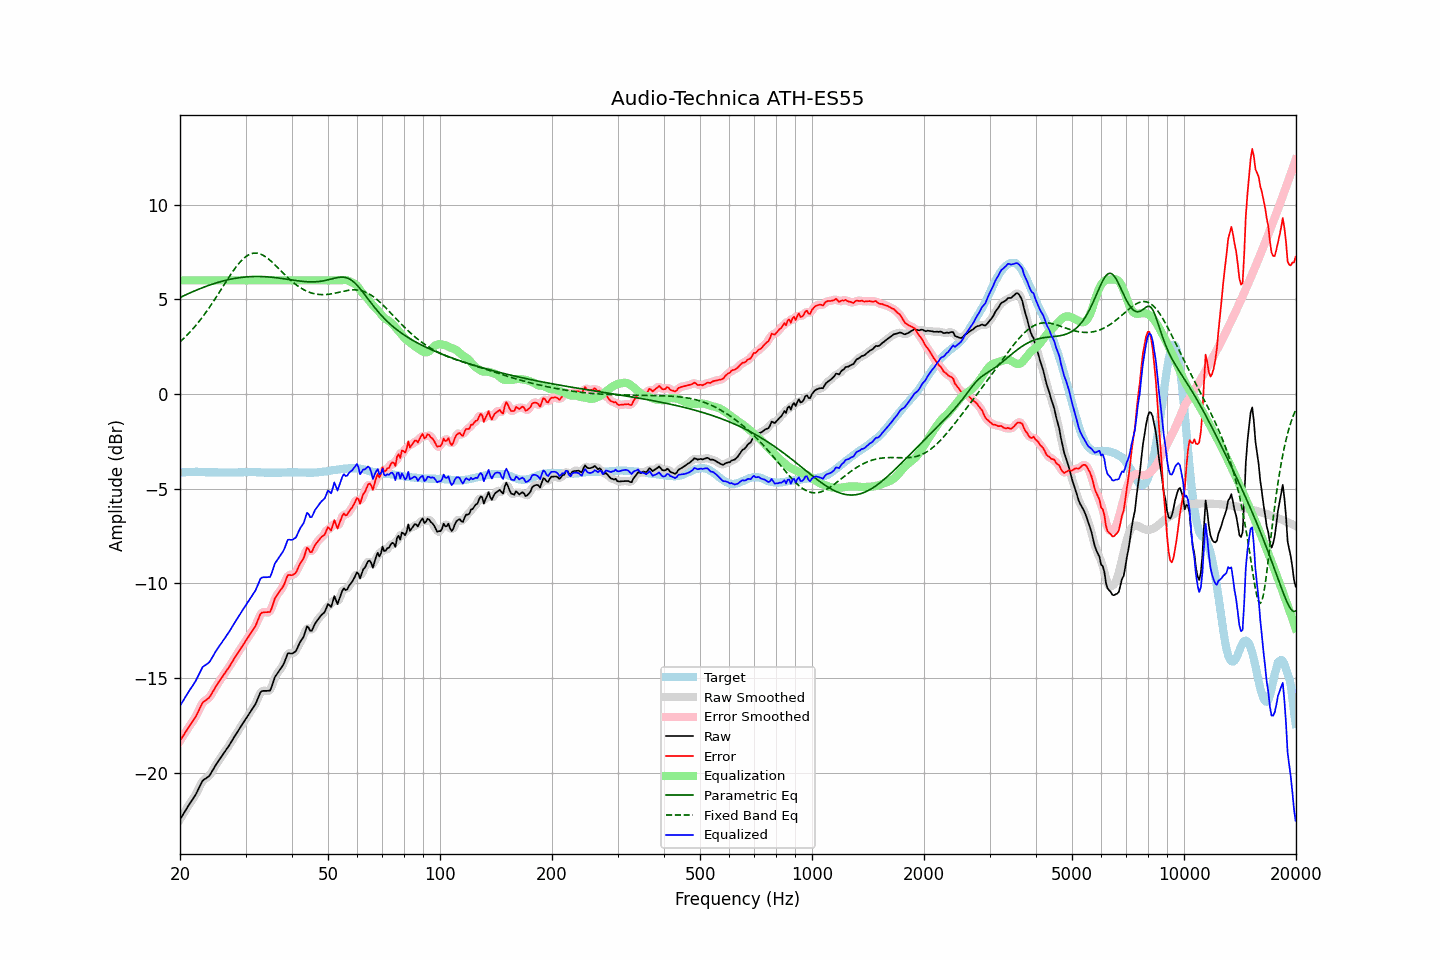

The data file committed next to this chart (first rows):
frequency, raw, error, smoothed, error_smoothed, equalization, parametric_eq, fixed_band_eq, equalized_raw, equalized_smoothed, target
20.00, -22.47, -18.31, -22.47, -18.31, 6.00, 5.10, 2.75, -16.47, -16.47, -4.15
20.20, -22.33, -18.18, -22.33, -18.18, 6.00, 5.14, 2.83, -16.33, -16.33, -4.14
20.40, -22.19, -18.05, -22.19, -18.05, 6.00, 5.18, 2.91, -16.19, -16.19, -4.13
20.61, -22.05, -17.91, -22.05, -17.91, 6.00, 5.22, 2.99, -16.05, -16.05, -4.13
20.81, -21.91, -17.78, -21.91, -17.78, 6.00, 5.25, 3.07, -15.91, -15.91, -4.12
21.02, -21.77, -17.64, -21.77, -17.65, 6.00, 5.29, 3.16, -15.77, -15.77, -4.12
21.23, -21.64, -17.52, -21.64, -17.52, 6.00, 5.33, 3.25, -15.64, -15.64, -4.11
21.44, -21.52, -17.40, -21.51, -17.40, 6.00, 5.37, 3.34, -15.52, -15.51, -4.11
21.66, -21.39, -17.27, -21.39, -17.28, 6.00, 5.40, 3.44, -15.39, -15.39, -4.11
21.87, -21.25, -17.14, -21.26, -17.15, 6.00, 5.44, 3.54, -15.25, -15.26, -4.11
22.09, -21.12, -17.01, -21.11, -17.00, 6.00, 5.48, 3.64, -15.12, -15.11, -4.10
22.31, -20.94, -16.84, -20.94, -16.84, 6.00, 5.51, 3.74, -14.94, -14.94, -4.11
22.54, -20.77, -16.65, -20.76, -16.65, 6.00, 5.55, 3.85, -14.77, -14.76, -4.11
22.76, -20.60, -16.47, -20.59, -16.47, 6.00, 5.58, 3.95, -14.60, -14.59, -4.12
22.99, -20.43, -16.30, -20.45, -16.33, 6.00, 5.61, 4.07, -14.43, -14.45, -4.12
23.22, -20.36, -16.23, -20.36, -16.23, 6.00, 5.65, 4.18, -14.36, -14.36, -4.12
23.45, -20.31, -16.17, -20.30, -16.17, 6.00, 5.68, 4.30, -14.31, -14.30, -4.13
23.69, -20.25, -16.11, -20.25, -16.12, 6.00, 5.71, 4.42, -14.25, -14.25, -4.13
23.92, -20.19, -16.05, -20.17, -16.03, 6.00, 5.74, 4.54, -14.19, -14.17, -4.13
24.16, -20.07, -15.93, -20.06, -15.93, 6.00, 5.77, 4.66, -14.07, -14.06, -4.13
24.40, -19.91, -15.78, -19.92, -15.79, 6.00, 5.80, 4.79, -13.91, -13.92, -4.13
24.65, -19.78, -15.64, -19.77, -15.64, 6.00, 5.82, 4.91, -13.78, -13.77, -4.13
24.89, -19.62, -15.49, -19.63, -15.49, 6.00, 5.85, 5.04, -13.62, -13.63, -4.13
25.14, -19.50, -15.36, -19.49, -15.36, 6.00, 5.88, 5.18, -13.50, -13.49, -4.14
25.39, -19.36, -15.22, -19.37, -15.23, 6.00, 5.90, 5.31, -13.36, -13.37, -4.14
25.65, -19.25, -15.10, -19.25, -15.10, 6.00, 5.93, 5.44, -13.25, -13.25, -4.14
25.91, -19.13, -14.98, -19.12, -14.98, 6.00, 5.95, 5.58, -13.13, -13.12, -4.14
26.16, -19.00, -14.85, -19.00, -14.86, 6.00, 5.97, 5.71, -13.00, -13.00, -4.14
26.43, -18.88, -14.73, -18.88, -14.73, 6.00, 6.00, 5.84, -12.88, -12.88, -4.14
26.69, -18.75, -14.60, -18.75, -14.61, 6.00, 6.02, 5.98, -12.75, -12.75, -4.14
26.96, -18.63, -14.48, -18.63, -14.48, 6.00, 6.04, 6.11, -12.63, -12.63, -4.14
27.23, -18.50, -14.35, -18.49, -14.35, 6.00, 6.05, 6.24, -12.50, -12.49, -4.14
27.50, -18.36, -14.21, -18.36, -14.21, 6.00, 6.07, 6.37, -12.36, -12.36, -4.14
27.77, -18.22, -14.07, -18.22, -14.07, 6.00, 6.09, 6.49, -12.22, -12.22, -4.14
28.05, -18.08, -13.93, -18.08, -13.93, 6.00, 6.10, 6.61, -12.08, -12.08, -4.14
28.33, -17.95, -13.80, -17.94, -13.80, 6.00, 6.12, 6.72, -11.95, -11.94, -4.14
28.62, -17.81, -13.66, -17.81, -13.67, 6.00, 6.13, 6.83, -11.81, -11.81, -4.14
28.90, -17.68, -13.54, -17.67, -13.53, 6.00, 6.14, 6.93, -11.68, -11.67, -4.13
29.19, -17.54, -13.40, -17.54, -13.40, 6.00, 6.15, 7.02, -11.54, -11.54, -4.13
29.48, -17.41, -13.27, -17.41, -13.28, 6.00, 6.16, 7.11, -11.41, -11.41, -4.13
29.78, -17.28, -13.15, -17.28, -13.15, 6.00, 6.17, 7.19, -11.28, -11.28, -4.13
30.08, -17.15, -13.02, -17.15, -13.02, 6.00, 6.18, 7.26, -11.15, -11.15, -4.12
30.38, -17.02, -12.89, -17.02, -12.89, 6.00, 6.19, 7.31, -11.02, -11.02, -4.12
30.68, -16.89, -12.76, -16.89, -12.76, 6.00, 6.19, 7.36, -10.89, -10.89, -4.12
30.99, -16.76, -12.63, -16.76, -12.63, 6.00, 6.20, 7.40, -10.76, -10.76, -4.12
31.30, -16.63, -12.50, -16.63, -12.51, 6.00, 6.20, 7.42, -10.63, -10.63, -4.12
31.61, -16.50, -12.37, -16.50, -12.38, 6.00, 6.20, 7.44, -10.50, -10.50, -4.12
31.93, -16.37, -12.24, -16.35, -12.22, 6.00, 6.21, 7.44, -10.37, -10.35, -4.12
32.24, -16.17, -12.04, -16.16, -12.03, 6.00, 6.21, 7.43, -10.17, -10.16, -4.13
32.57, -15.97, -11.83, -15.96, -11.83, 6.00, 6.21, 7.42, -9.97, -9.96, -4.13
32.89, -15.76, -11.62, -15.79, -11.66, 6.00, 6.20, 7.39, -9.76, -9.79, -4.14
33.22, -15.69, -11.54, -15.70, -11.56, 6.00, 6.20, 7.35, -9.69, -9.70, -4.14
33.55, -15.68, -11.53, -15.66, -11.52, 6.00, 6.20, 7.31, -9.68, -9.66, -4.15
33.89, -15.68, -11.52, -15.67, -11.52, 6.00, 6.19, 7.26, -9.68, -9.67, -4.15
34.23, -15.68, -11.52, -15.69, -11.54, 6.00, 6.19, 7.20, -9.68, -9.69, -4.15
34.57, -15.67, -11.51, -15.68, -11.53, 6.00, 6.18, 7.13, -9.67, -9.68, -4.15
34.92, -15.67, -11.51, -15.61, -11.46, 6.00, 6.17, 7.06, -9.67, -9.61, -4.15
35.27, -15.47, -11.31, -15.45, -11.30, 6.00, 6.17, 6.99, -9.47, -9.45, -4.15
35.62, -15.22, -11.06, -15.23, -11.07, 6.00, 6.16, 6.91, -9.22, -9.23, -4.15
35.97, -14.96, -10.80, -15.00, -10.84, 6.00, 6.15, 6.83, -8.96, -9.00, -4.15
... 635 more rows
